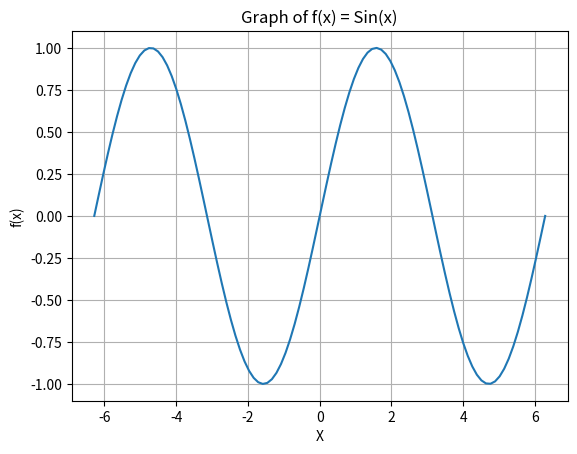

Write Python code to recreate this figure.
'''(a) Write a Python Code for plotting graph of the function. f(x)= 𝑠in(x) on the interval [ -2π , 2π ]'''
import matplotlib.pyplot as plt
import numpy as np
x = np.linspace(-2*np.pi,2*np.pi,100)
y = np.sin(x)
plt.plot(x,y)
plt.xlabel("X")
plt.ylabel("f(x)")
plt.title("Graph of f(x) = Sin(x)")
plt.grid(True)
plt.show()